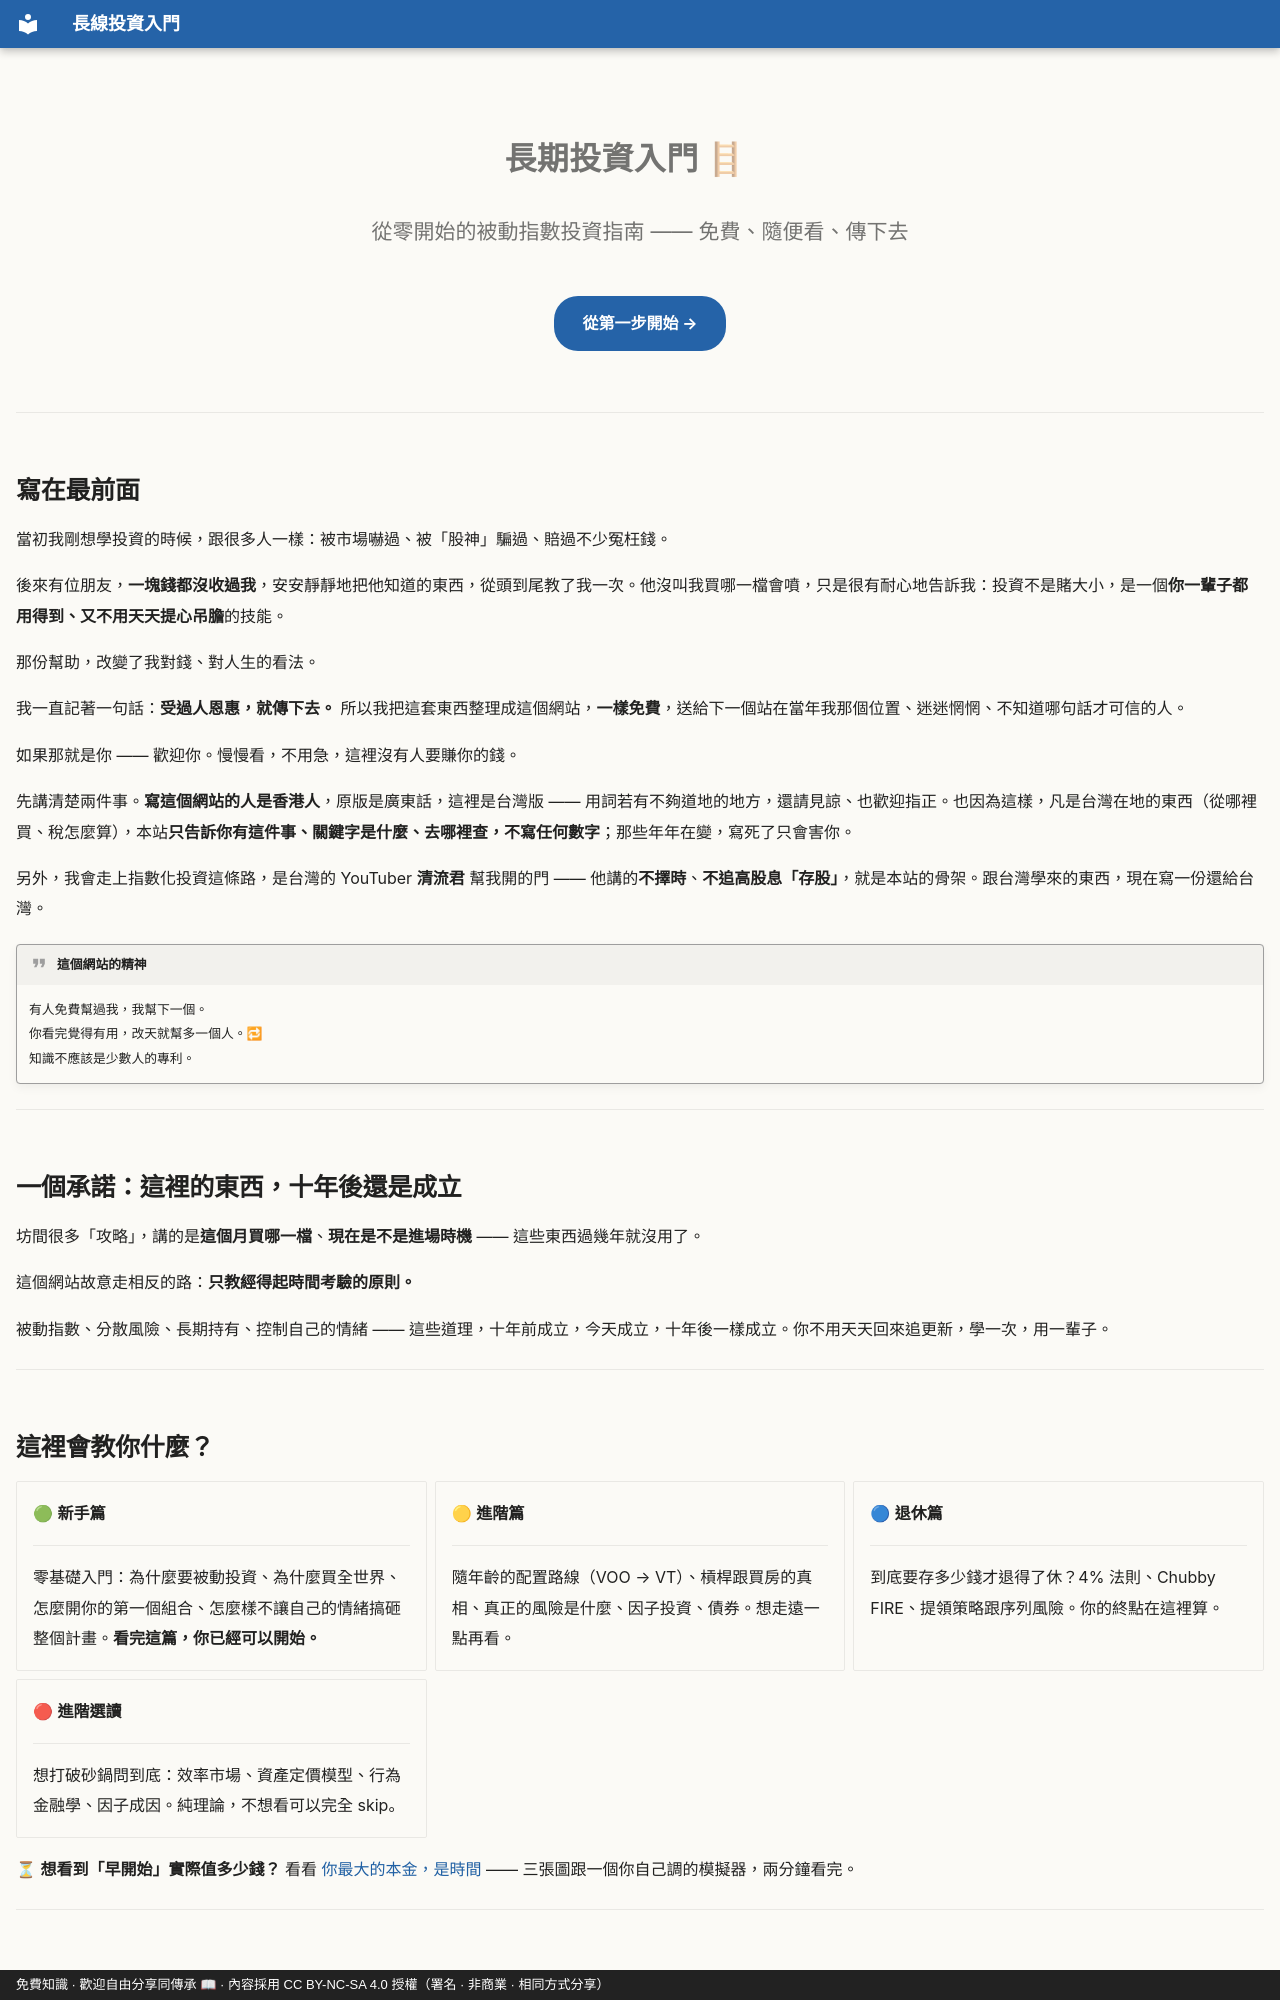

repository: OolongTea2025/long-term-investing · page: index.zh-TW/index.html · generator: mkdocs · copyright: 免費知識 · 歡迎自由分享同傳承 📖 · 內容採用 CC BY-NC-SA 4.0 授權（署名 · 非商業 · 相同方式分享）

---
hide:
  - navigation
  - toc
---

<div class="hero" markdown>

# 長期投資入門 🪜

<p class="tagline">從零開始的被動指數投資指南 —— 免費、隨便看、傳下去</p>

[從第一步開始 →](level.md){ .cta }

</div>

<div id="resume-slot" class="resume-slot" style="display:none"></div>

---

## 寫在最前面

當初我剛想學投資的時候，跟很多人一樣：被市場嚇過、被「股神」騙過、賠過不少冤枉錢。

後來有位朋友，**一塊錢都沒收過我**，安安靜靜地把他知道的東西，從頭到尾教了我一次。他沒叫我買哪一檔會噴，只是很有耐心地告訴我：投資不是賭大小，是一個**你一輩子都用得到、又不用天天提心吊膽**的技能。

那份幫助，改變了我對錢、對人生的看法。

我一直記著一句話：**受過人恩惠，就傳下去。** 所以我把這套東西整理成這個網站，**一樣免費**，送給下一個站在當年我那個位置、迷迷惘惘、不知道哪句話才可信的人。

如果那就是你 —— 歡迎你。慢慢看，不用急，這裡沒有人要賺你的錢。

先講清楚兩件事。**寫這個網站的人是香港人**，原版是廣東話，這裡是台灣版 —— 用詞若有不夠道地的地方，還請見諒、也歡迎指正。也因為這樣，凡是台灣在地的東西（從哪裡買、稅怎麼算），本站**只告訴你有這件事、關鍵字是什麼、去哪裡查，不寫任何數字**；那些年年在變，寫死了只會害你。

另外，我會走上指數化投資這條路，是台灣的 YouTuber **清流君** 幫我開的門 —— 他講的**不擇時**、**不追高股息「存股」**，就是本站的骨架。跟台灣學來的東西，現在寫一份還給台灣。

!!! quote "這個網站的精神"
    有人免費幫過我，我幫下一個。<br>
    你看完覺得有用，改天就幫多一個人。🔁<br>
    知識不應該是少數人的專利。

---

## 一個承諾：這裡的東西，十年後還是成立

坊間很多「攻略」，講的是**這個月買哪一檔**、**現在是不是進場時機** —— 這些東西過幾年就沒用了。

這個網站故意走相反的路：**只教經得起時間考驗的原則。**

被動指數、分散風險、長期持有、控制自己的情緒 —— 這些道理，十年前成立，今天成立，十年後一樣成立。你不用天天回來追更新，學一次，用一輩子。

---

## 這裡會教你什麼？

<div class="grid cards" markdown>

-   🟢 **新手篇**

    ---

    零基礎入門：為什麼要被動投資、為什麼買全世界、怎麼開你的第一個組合、怎麼樣不讓自己的情緒搞砸整個計畫。**看完這篇，你已經可以開始。**

-   🟡 **進階篇**

    ---

    隨年齡的配置路線（VOO → VT）、槓桿跟買房的真相、真正的風險是什麼、因子投資、債券。想走遠一點再看。

-   🔵 **退休篇**

    ---

    到底要存多少錢才退得了休？4% 法則、Chubby FIRE、提領策略跟序列風險。你的終點在這裡算。

-   🔴 **進階選讀**

    ---

    想打破砂鍋問到底：效率市場、資產定價模型、行為金融學、因子成因。純理論，不想看可以完全 skip。

</div>

⏳ **想看到「早開始」實際值多少錢？** 看看 [你最大的本金，是時間](時間.md) —— 三張圖跟一個你自己調的模擬器，兩分鐘看完。

---
